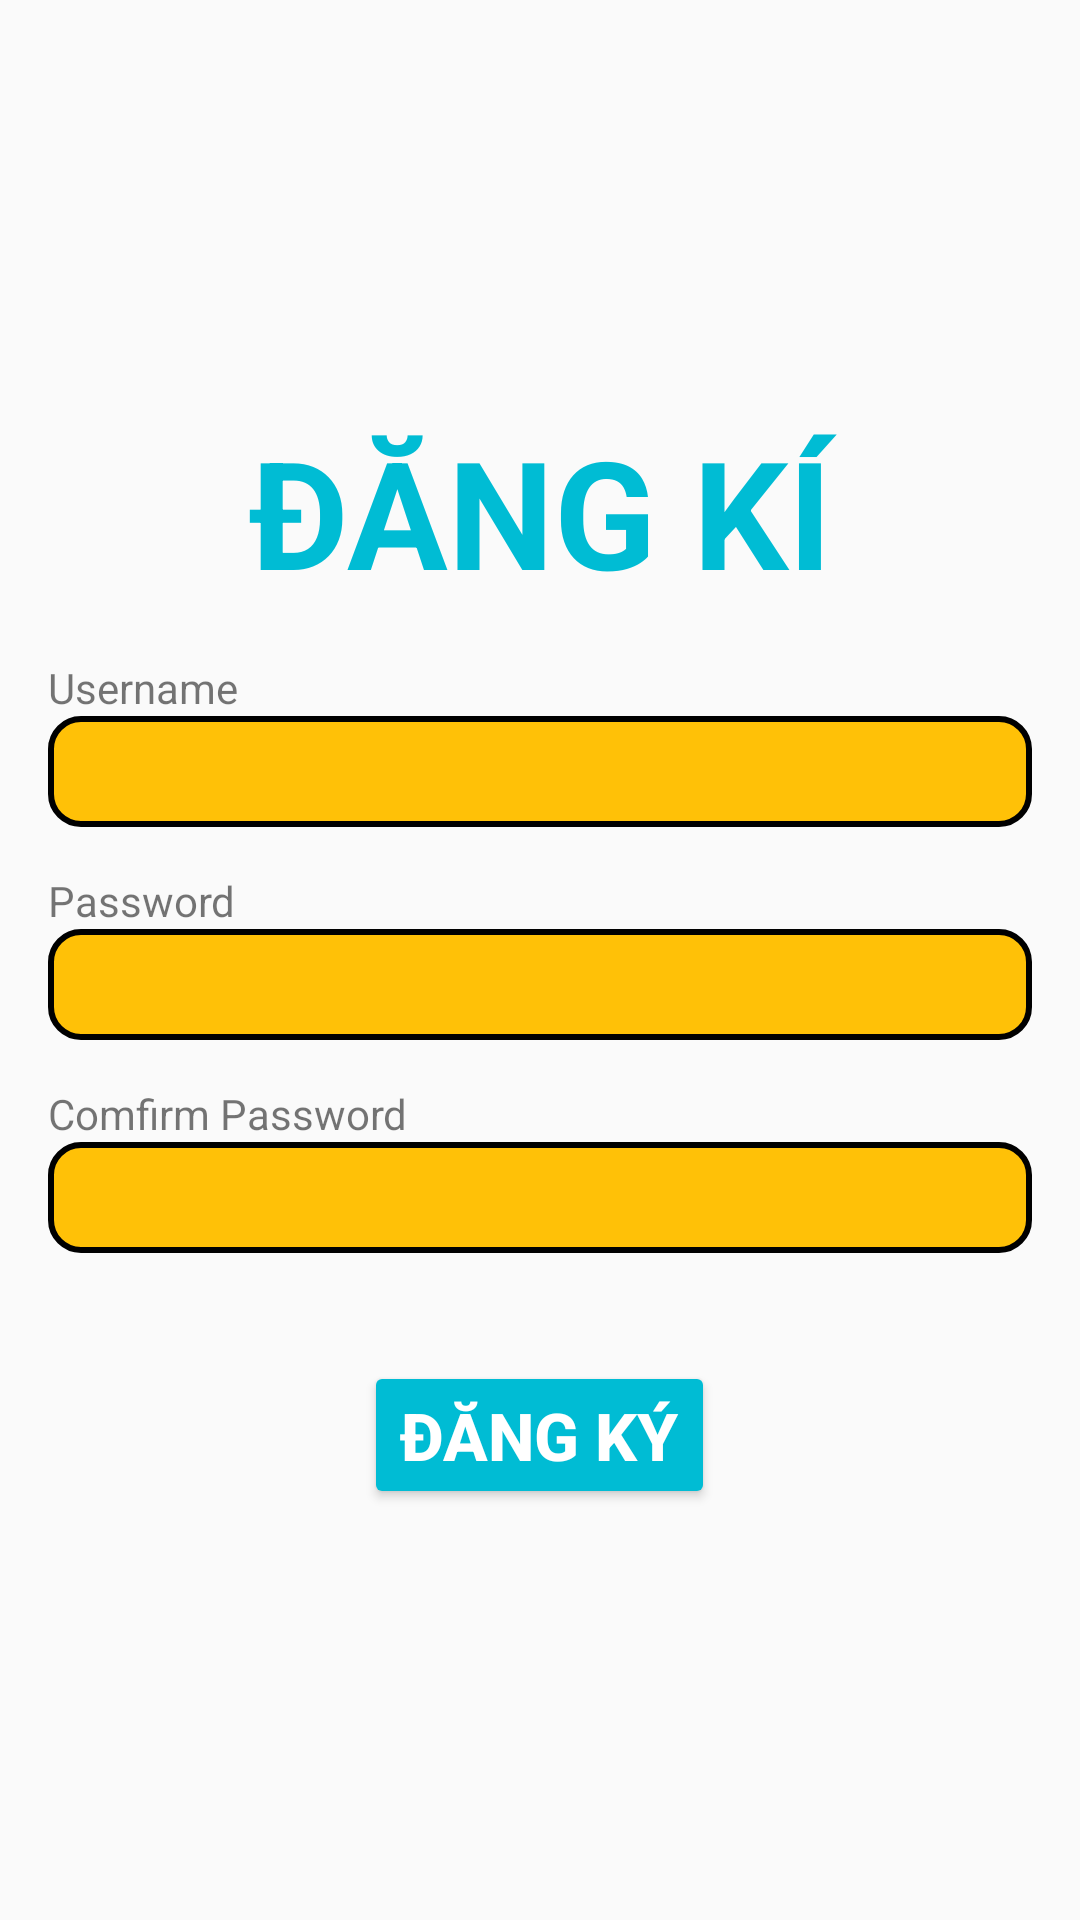

Android layout source for this screen:
<!-- AndroidManifest.xml: application theme Theme.Lab6_PH31763 -->
<!-- res/layout/activity_register.xml -->
<?xml version="1.0" encoding="utf-8"?>
<LinearLayout xmlns:android="http://schemas.android.com/apk/res/android"
    xmlns:tools="http://schemas.android.com/tools"
    android:layout_width="match_parent"
    android:layout_height="match_parent"
    android:gravity="center"
    android:orientation="vertical"
    tools:context=".Activity_Register">

    <TextView
        android:layout_width="match_parent"
        android:layout_height="wrap_content"
        android:gravity="center"
        android:text="ĐĂNG KÍ"
        android:textColor="#00BCD4"
        android:textSize="50dp"
        android:textStyle="bold" />

    <LinearLayout
        android:layout_width="match_parent"
        android:layout_height="wrap_content"
        android:orientation="vertical"
        android:padding="16dp">

        <TextView
            android:layout_width="wrap_content"
            android:layout_height="wrap_content"
            android:text="Username" />

        <EditText
            android:id="@+id/edt_User_dki"
            android:layout_width="match_parent"
            android:layout_height="wrap_content"
            android:background="@drawable/edt_1"
            android:hint=""
            android:inputType="textPersonName"
            android:padding="5dp"
            android:textSize="20sp" />

        <TextView
            android:layout_width="wrap_content"
            android:layout_height="wrap_content"
            android:layout_marginTop="15dp"
            android:text="Password" />

        <EditText
            android:id="@+id/edt_pass_dki"
            android:layout_width="match_parent"
            android:layout_height="wrap_content"
            android:background="@drawable/edt_1"
            android:hint=""
            android:inputType="textPassword"
            android:padding="5dp"
            android:textSize="20sp" />

        <TextView
            android:layout_width="wrap_content"
            android:layout_height="wrap_content"
            android:layout_marginTop="15dp"
            android:text="Comfirm Password" />

        <EditText
            android:id="@+id/edt_repass"
            android:layout_width="match_parent"
            android:layout_height="wrap_content"
            android:background="@drawable/edt_1"
            android:hint=""
            android:inputType="textPassword"
            android:padding="5dp"
            android:textSize="20sp" />

    </LinearLayout>

    <Button
        android:id="@+id/btn_sign"
        android:layout_width="wrap_content"
        android:layout_height="wrap_content"
        android:layout_gravity="center"
        android:layout_marginTop="20dp"
        android:backgroundTint="#00BCD4"
        android:text="ĐĂNG KÝ"
        android:textColor="@color/white"
        android:textSize="22dp"
        android:textStyle="bold" />

</LinearLayout>
<!-- resources referenced by this layout -->
<resources>
  <!-- drawable edt_1 (drawable) -->
  <?xml version="1.0" encoding="utf-8"?>
  <shape xmlns:android="http://schemas.android.com/apk/res/android">
      <corners android:radius="10dp"></corners>
      <solid android:color="#FFC107"></solid>
      <stroke
          android:width="2dp"
          android:color="@color/black" ></stroke>
  </shape>
  <style name="Theme.Lab6_PH31763" parent="Base.Theme.Lab6_PH31763" />
  <style name="Base.Theme.Lab6_PH31763" parent="Theme.AppCompat.Light.NoActionBar">
          
          
      </style>
  <!-- not gathered from this repository: default colours our renderer supplied (Android Studio template values) -->
  <color name="black">#FF000000</color>
  <color name="white">#FFFFFFFF</color>
</resources>
